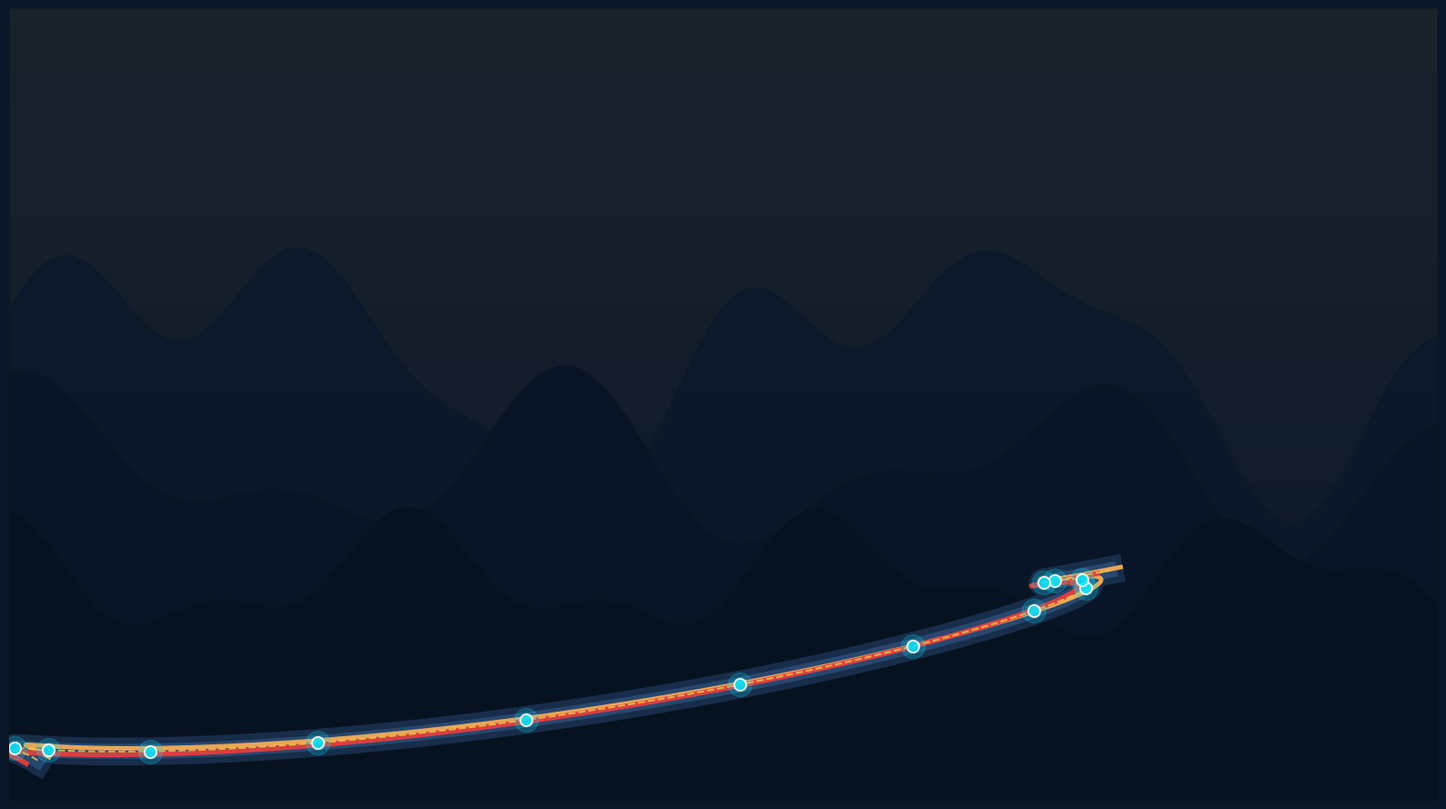

Reproduce this figure in Python.
import os
import numpy as np
import matplotlib.pyplot as plt
from PIL import Image, ImageDraw, ImageFilter

base_dir = r"d:\UPES 2nd YEar\ML\ML PROJECT"
fig_dir = os.path.join(base_dir, "figures")
os.makedirs(fig_dir, exist_ok=True)

# Generate 1920x1080 Title Background
fig, ax = plt.subplots(figsize=(16, 9), dpi=120)
fig.patch.set_facecolor('#0B1728')
ax.set_facecolor('#0B1728')

# 1. Gradient Sky (Dusk in Doon Valley)
x = np.linspace(0, 10, 100)
for i in range(50):
    ax.axhspan(i * 0.1, (i + 1) * 0.1, facecolor=plt.cm.cividis(0.1 + i*0.012), alpha=0.35)

# 2. Foothills / Mountain Silhouettes (Dehradun Ghats)
x_m = np.linspace(0, 10, 500)
# Layer 1: Distant Mussoorie Ridge
y_m1 = 2.8 + 0.6 * np.sin(x_m * 1.2) + 0.3 * np.cos(x_m * 2.5) + 0.2 * np.sin(x_m * 4.0)
ax.fill_between(x_m, 0, y_m1, color='#122640', alpha=0.85)

# Layer 2: Mid Ridge (Bidholi / Prem Nagar hills)
y_m2 = 2.1 + 0.4 * np.sin(x_m * 1.8 + 1) + 0.25 * np.cos(x_m * 3.2)
ax.fill_between(x_m, 0, y_m2, color='#0D1D33', alpha=0.92)

# Layer 3: Foreground Hill
y_m3 = 1.4 + 0.3 * np.sin(x_m * 2.1 + 2) + 0.15 * np.cos(x_m * 4.5)
ax.fill_between(x_m, 0, y_m3, color='#081324', alpha=0.98)

# 3. Winding Highway & Light Streaks (Bus Corridor)
t = np.linspace(0, 1, 300)
# Curving road from bottom left through center to hills
road_x = 0.2 + 9.0 * t - 1.5 * np.sin(t * np.pi * 2.5)
road_y = 0.05 + 1.6 * t + 0.2 * np.cos(t * np.pi * 3)

# Road base
ax.plot(road_x, road_y, color='#1C3554', lw=22, alpha=0.8)
ax.plot(road_x, road_y, color='#2A4B75', lw=12, alpha=0.9)

# Golden Headlights & Red Taillight Streaks (Transit Telemetry)
ax.plot(road_x + 0.08, road_y + 0.02, color='#F6AD55', lw=3.5, alpha=0.95)
ax.plot(road_x - 0.08, road_y - 0.02, color='#E53E3E', lw=4.0, alpha=0.95)
ax.plot(road_x, road_y, color='#ECC94B', lw=1.5, alpha=0.8, linestyle='--')

# 4. Tech / Telemetry Nodes overlay (representing GPS beacons along the road)
sample_pts = np.linspace(0.1, 0.9, 12)
for sp in sample_pts:
    idx = int(sp * len(t))
    px, py = road_x[idx], road_y[idx]
    ax.scatter(px, py, s=90, color='#00E5FF', zorder=5, alpha=0.85, edgecolors='white', lw=1.5)
    # Ping circles
    ax.scatter(px, py, s=350, color='#00E5FF', zorder=4, alpha=0.2)

# 5. Dark Overlay Gradient for text readability
# Ensures white 40-44pt text on top is 100% readable
ax.fill_between([0, 10], 0, 5, color='#071220', alpha=0.68)

ax.set_xlim(0, 10)
ax.set_ylim(0, 5)
ax.axis('off')

plt.tight_layout()
out_bg = os.path.join(fig_dir, "title_bg.png")
plt.savefig(out_bg, dpi=120, bbox_inches='tight', pad_inches=0)
plt.close()
print(f"[SUCCESS] Created title background: {out_bg}")
